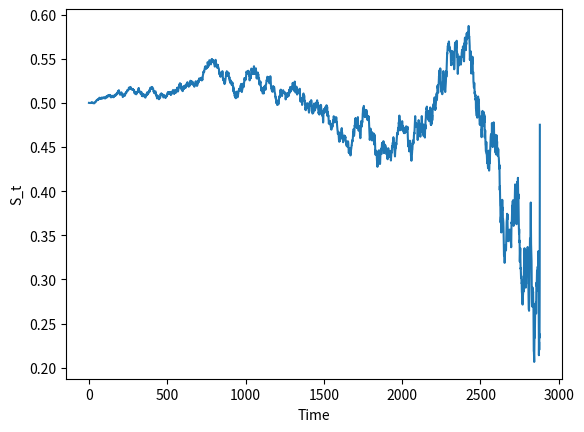

The matplotlib source for this figure:
import numpy as np
import matplotlib.pyplot as plt

dt = 1 #time step
T = 2880 #big time
S0 = 0.5 #assumes that the two teams have no favorite (use real thing)
vol = 0.5 #volatility

x = np.linspace(0, T, T) #per minute
t = np.arange(T)
vars = t/(T * (T - t))
stddevs = np.sqrt(vars)
volatility_increments = np.random.normal(0, stddevs)

S = np.zeros(T)
S[0] = S0

# iterate the process
for n in range(1, T):
    S[n] = S[n-1] + S[n-1] * (1 - S[n-1]) * volatility_increments[n-1] * vol

# optional: plot
plt.plot(S)
plt.xlabel("Time")
plt.ylabel("S_t")
plt.show()